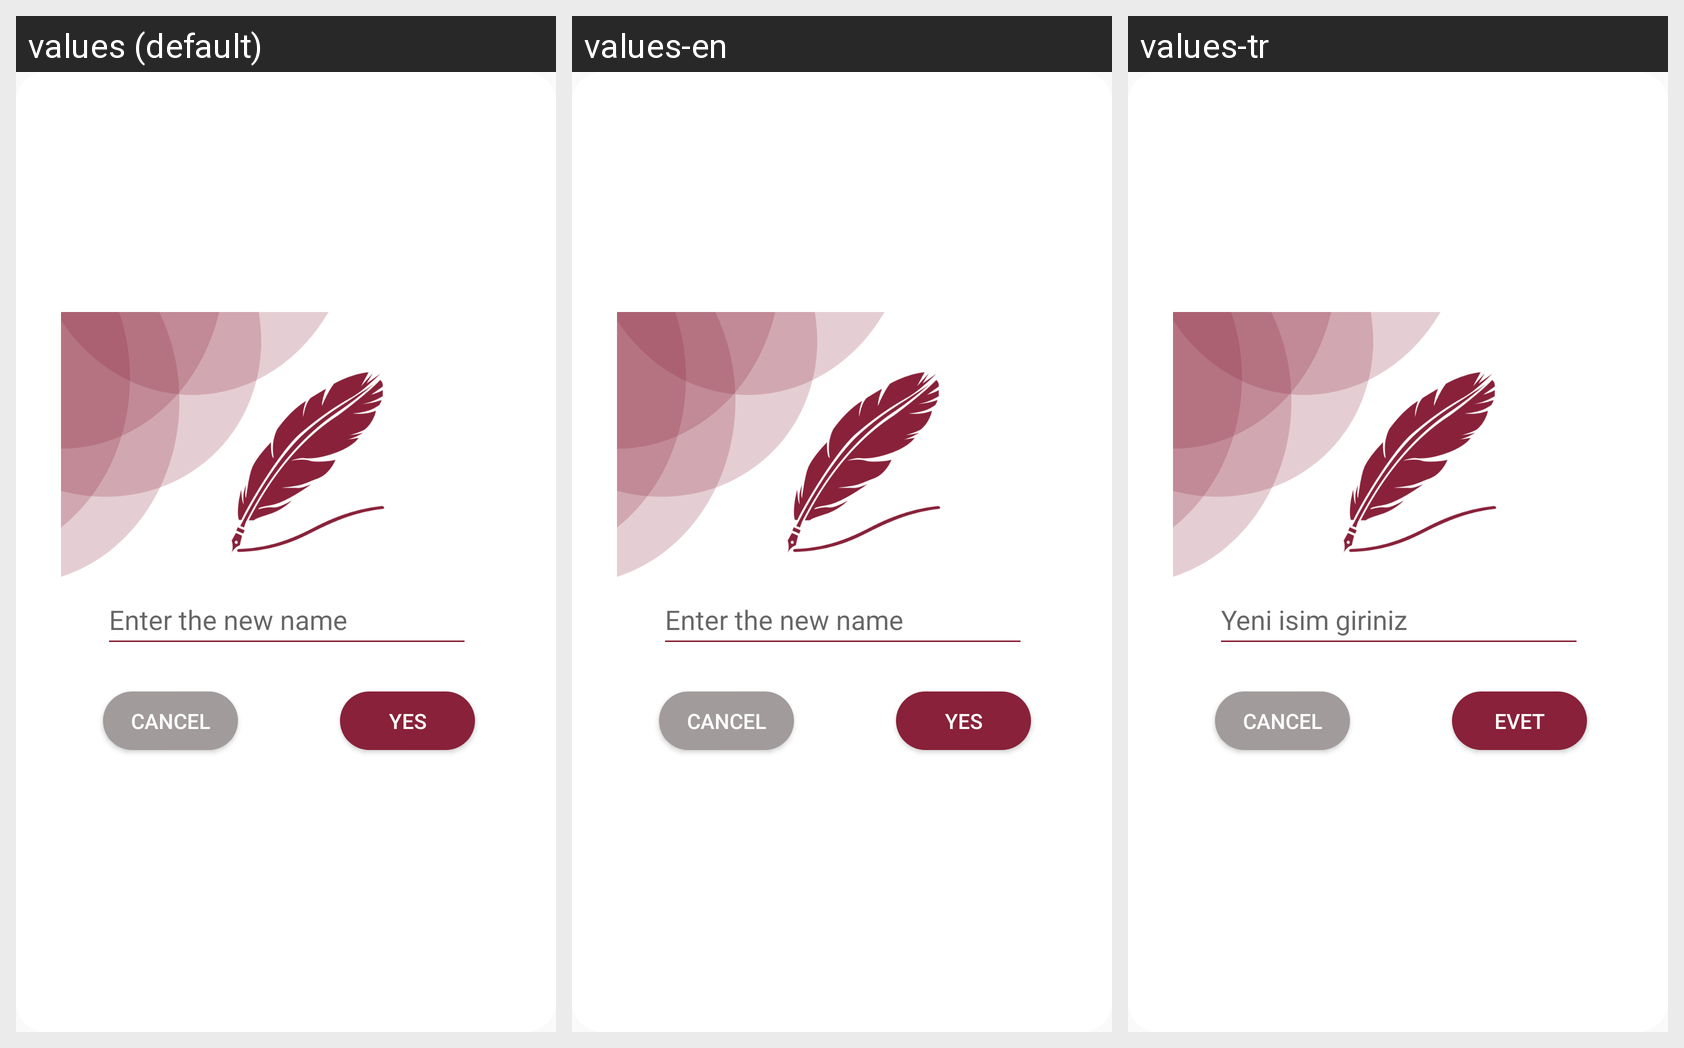

Locale-by-locale string values for the Android screen shown in this grid:
Android screen res/layout/dialog_edit.xml rendered under 3 locales, left to right: values (default), values-en, values-tr. Device: Nexus 5 (rendered at 1080×1920; each locale shown at half size, 540×960, under a caption strip naming it); theme AppTheme.
Strings drawn on this screen, with the default value and each locale's value (text and hints the layout hard-codes, and strings that could not be matched under every locale, appear in the picture but are not listed):

new_name
  values: Enter the new name
  values-en: Enter the new name
  values-tr: Yeni isim giriniz

yes
  values: Yes
  values-en: Yes
  values-tr: Evet
